Run: headless pygame with SDL's dummy video driver; simulated clock (each Clock.tick advances the game by its frame time, no real sleeping); random seed 0; keys injected as events and as key.get_pressed() state; no mouse input; restart key R tapped at the start of phases 3 and 4.
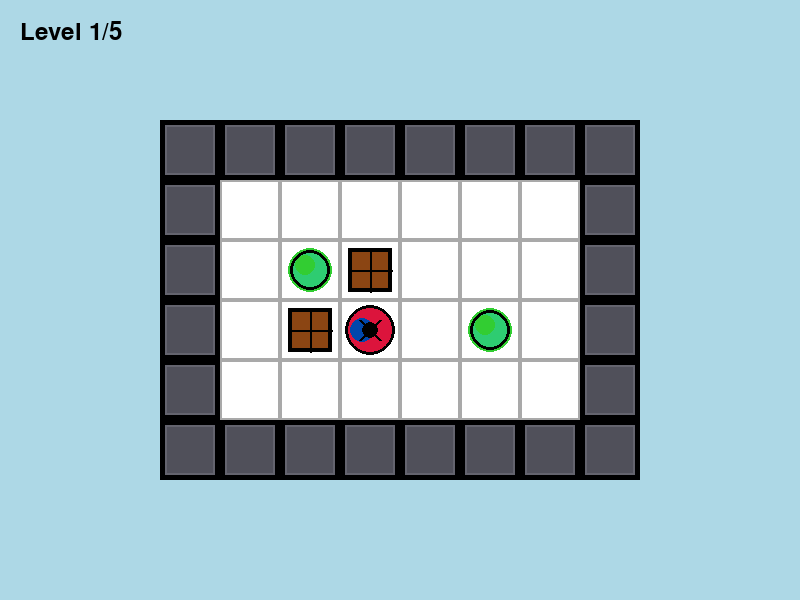
Frame 1 of 4 · flips 1–60 · no input
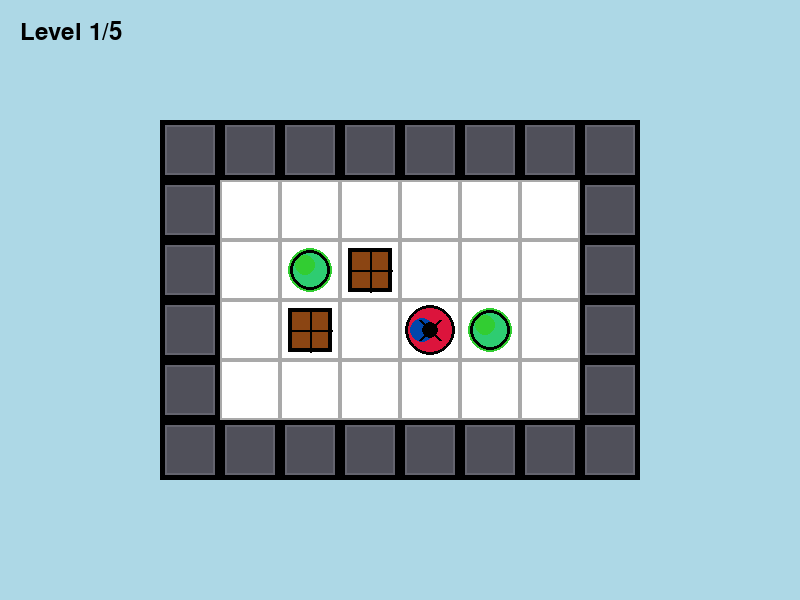
Frame 2 of 4 · flips 61–180 · tapped SPACE, RETURN · held RIGHT (→), D
Frame 3 of 4 · flips 181–300 · tapped R · held DOWN (↓), S · screen same as frame 1, image omitted
Frame 4 of 4 · flips 301–420 · tapped R · held LEFT (←), A, UP (↑), W · screen unchanged from frame 3, image omitted

The pygame program that drew these frames:

#!/usr/bin/env python3
"""
Spidey Sokoban - A Sokoban game for kids featuring Spidey!
"""

import pygame
import sys
import math

# Initialize Pygame
pygame.init()

# Constants
WINDOW_WIDTH = 800
WINDOW_HEIGHT = 600
FPS = 60
TILE_SIZE = 60  # Large tiles for young players

# Colors - Comic Book Theme
WHITE = (255, 255, 255)
BLACK = (0, 0, 0)
BLUE = (41, 128, 185)
GRAY = (169, 169, 169)
DARK_GRAY = (64, 64, 64)
LIGHT_BLUE = (173, 216, 230)
SPIDEY_RED = (220, 20, 60)  # Crimson for Spidey
SPIDEY_BLUE = (0, 71, 171)  # Deep blue for Spidey
WEB_GRAY = (200, 200, 200)  # Light gray for webs
ORANGE = (230, 126, 34)
BROWN = (139, 69, 19)
GREEN = (46, 204, 113)
LIME = (50, 205, 50)
YELLOW = (241, 196, 15)
PURPLE = (142, 68, 173)  # For comic style

class Game:
    def __init__(self):
        self.screen = pygame.display.set_mode((WINDOW_WIDTH, WINDOW_HEIGHT))
        pygame.display.set_caption("Spidey Sokoban")
        self.clock = pygame.time.Clock()
        self.running = True

        # Collection of levels
        # '#' = wall, ' ' = floor, '@' = player, '$' = box, '.' = target
        self.levels = [
            # Level 1: Simple introduction
            [
                "########",
                "#      #",
                "# .$   #",
                "# $@ . #",
                "#      #",
                "########"
            ],
            # Level 2: Three boxes in a line
            [
                "#########",
                "#   .   #",
                "#   $   #",
                "#   $   #",
                "#   $   #",
                "#   @   #",
                "#   .   #",
                "#   .   #",
                "#########"
            ],
            # Level 3: Corner puzzle
            [
                "##########",
                "#        #",
                "# $$     #",
                "#  @     #",
                "#        #",
                "#     .. #",
                "#     .. #",
                "##########"
            ],
            # Level 4: Classic formation
            [
                "#######",
                "#     #",
                "# .$. #",
                "# $.$ #",
                "#  @  #",
                "#     #",
                "#######"
            ],
            # Level 5: Challenge
            [
                "##########",
                "#        #",
                "# $ $ $  #",
                "#   @    #",
                "#        #",
                "#  . . . #",
                "##########"
            ]
        ]

        self.current_level = 0
        self.load_level()
        self.level_complete = False

    def load_level(self):
        """Parse the level map and initialize game state"""
        self.level_map = self.levels[self.current_level]
        self.walls = []
        self.targets = []
        self.boxes = []
        self.player_pos = None

        for y, row in enumerate(self.level_map):
            for x, cell in enumerate(row):
                pos = (x, y)
                if cell == '#':
                    self.walls.append(pos)
                elif cell == '@':
                    self.player_pos = pos
                elif cell == '$':
                    self.boxes.append(pos)
                elif cell == '.':
                    self.targets.append(pos)
                elif cell == '*':  # Box on target
                    self.boxes.append(pos)
                    self.targets.append(pos)
                elif cell == '+':  # Player on target
                    self.player_pos = pos
                    self.targets.append(pos)

        # Calculate offset to center the level
        level_width = len(self.level_map[0]) * TILE_SIZE
        level_height = len(self.level_map) * TILE_SIZE
        self.offset_x = (WINDOW_WIDTH - level_width) // 2
        self.offset_y = (WINDOW_HEIGHT - level_height) // 2

    def move_player(self, dx, dy):
        """Try to move the player in the given direction"""
        if not self.player_pos:
            return

        current_x, current_y = self.player_pos
        new_x = current_x + dx
        new_y = current_y + dy
        new_pos = (new_x, new_y)

        # Check if new position is a wall
        if new_pos in self.walls:
            return

        # Check if there's a box at the new position
        if new_pos in self.boxes:
            # Calculate where the box would move to
            box_new_x = new_x + dx
            box_new_y = new_y + dy
            box_new_pos = (box_new_x, box_new_y)

            # Check if the box can be pushed
            if box_new_pos in self.walls or box_new_pos in self.boxes:
                return  # Can't push box into wall or another box

            # Push the box
            self.boxes.remove(new_pos)
            self.boxes.append(box_new_pos)

        # Move the player
        self.player_pos = new_pos

        # Check if level is complete
        self.check_win()

    def check_win(self):
        """Check if all boxes are on targets"""
        for box in self.boxes:
            if box not in self.targets:
                return  # At least one box is not on a target

        # All boxes are on targets!
        self.level_complete = True

    def handle_events(self):
        """Handle input events"""
        for event in pygame.event.get():
            if event.type == pygame.QUIT:
                self.running = False
            elif event.type == pygame.KEYDOWN:
                if event.key == pygame.K_ESCAPE:
                    self.running = False
                elif event.key == pygame.K_r:
                    # Restart level
                    self.level_complete = False
                    self.load_level()
                elif event.key == pygame.K_n and self.level_complete:
                    # Next level
                    if self.current_level < len(self.levels) - 1:
                        self.current_level += 1
                        self.level_complete = False
                        self.load_level()
                elif not self.level_complete:
                    # Only allow movement if level not complete
                    if event.key == pygame.K_UP:
                        self.move_player(0, -1)
                    elif event.key == pygame.K_DOWN:
                        self.move_player(0, 1)
                    elif event.key == pygame.K_LEFT:
                        self.move_player(-1, 0)
                    elif event.key == pygame.K_RIGHT:
                        self.move_player(1, 0)

    def update(self):
        """Update game state"""
        pass

    def draw(self):
        """Draw everything to the screen"""
        self.screen.fill(LIGHT_BLUE)

        # Draw floor (for all non-wall positions)
        for y, row in enumerate(self.level_map):
            for x, cell in enumerate(row):
                if cell != '#':
                    rect = pygame.Rect(
                        self.offset_x + x * TILE_SIZE,
                        self.offset_y + y * TILE_SIZE,
                        TILE_SIZE,
                        TILE_SIZE
                    )
                    pygame.draw.rect(self.screen, WHITE, rect)
                    pygame.draw.rect(self.screen, GRAY, rect, 2)

        # Draw walls (comic book panel style)
        for x, y in self.walls:
            rect = pygame.Rect(
                self.offset_x + x * TILE_SIZE,
                self.offset_y + y * TILE_SIZE,
                TILE_SIZE,
                TILE_SIZE
            )
            # Gradient effect - darker at bottom
            pygame.draw.rect(self.screen, (80, 80, 90), rect)
            pygame.draw.rect(self.screen, BLACK, rect, 5)  # Thick comic border
            # Add inner highlight
            inner_rect = pygame.Rect(rect.x + 5, rect.y + 5, rect.width - 10, rect.height - 10)
            pygame.draw.rect(self.screen, (100, 100, 110), inner_rect, 2)

        # Draw targets (glowing green circles)
        for x, y in self.targets:
            center_x = self.offset_x + x * TILE_SIZE + TILE_SIZE // 2
            center_y = self.offset_y + y * TILE_SIZE + TILE_SIZE // 2
            # Outer glow
            pygame.draw.circle(self.screen, LIME, (center_x, center_y), TILE_SIZE // 3 + 2)
            # Main circle
            pygame.draw.circle(self.screen, GREEN, (center_x, center_y), TILE_SIZE // 3)
            # Inner highlight
            pygame.draw.circle(self.screen, LIME, (center_x - 5, center_y - 5), TILE_SIZE // 6)
            # Border
            pygame.draw.circle(self.screen, BLACK, (center_x, center_y), TILE_SIZE // 3, 3)

        # Draw boxes (crate style with wood texture)
        for x, y in self.boxes:
            rect = pygame.Rect(
                self.offset_x + x * TILE_SIZE + 8,
                self.offset_y + y * TILE_SIZE + 8,
                TILE_SIZE - 16,
                TILE_SIZE - 16
            )
            # Main box color
            pygame.draw.rect(self.screen, BROWN, rect)
            # Add wood plank lines
            pygame.draw.line(self.screen, BLACK,
                           (rect.left, rect.centery), (rect.right, rect.centery), 2)
            pygame.draw.line(self.screen, BLACK,
                           (rect.centerx, rect.top), (rect.centerx, rect.bottom), 2)
            # Border
            pygame.draw.rect(self.screen, BLACK, rect, 4)
            # Check if box is on target (glow effect)
            if (x, y) in self.targets:
                glow_rect = rect.inflate(6, 6)
                pygame.draw.rect(self.screen, GREEN, glow_rect, 3)

        # Draw player (Spidey with spider symbol)
        if self.player_pos:
            x, y = self.player_pos
            center_x = self.offset_x + x * TILE_SIZE + TILE_SIZE // 2
            center_y = self.offset_y + y * TILE_SIZE + TILE_SIZE // 2
            radius = TILE_SIZE // 2 - 5

            # Main body (red and blue split)
            pygame.draw.circle(self.screen, SPIDEY_RED, (center_x, center_y), radius)
            # Blue accent (left side)
            pygame.draw.circle(self.screen, SPIDEY_BLUE, (center_x - radius//3, center_y), radius//2)

            # Draw spider symbol (simple black spider)
            spider_size = radius // 3
            # Spider body
            pygame.draw.circle(self.screen, BLACK, (center_x, center_y), spider_size)
            # Spider legs (4 lines radiating out)
            for angle in [45, 135, 225, 315]:
                rad = math.radians(angle)
                end_x = center_x + int(radius * 0.6 * math.cos(rad))
                end_y = center_y + int(radius * 0.6 * math.sin(rad))
                pygame.draw.line(self.screen, BLACK, (center_x, center_y), (end_x, end_y), 3)

            # Outer border
            pygame.draw.circle(self.screen, BLACK, (center_x, center_y), radius, 3)

        # Draw level indicator
        font_small = pygame.font.Font(None, 36)
        level_text = font_small.render(f"Level {self.current_level + 1}/{len(self.levels)}", True, BLACK)
        self.screen.blit(level_text, (20, 20))

        # Draw victory message if level complete
        if self.level_complete:
            # Semi-transparent overlay
            overlay = pygame.Surface((WINDOW_WIDTH, WINDOW_HEIGHT))
            overlay.set_alpha(200)
            overlay.fill(BLACK)
            self.screen.blit(overlay, (0, 0))

            # Victory text
            font_large = pygame.font.Font(None, 80)
            font_small = pygame.font.Font(None, 40)

            # Check if this is the last level
            is_last_level = self.current_level == len(self.levels) - 1

            if is_last_level:
                victory_text = font_large.render("ALL LEVELS COMPLETE!", True, YELLOW)
            else:
                victory_text = font_large.render("LEVEL COMPLETE!", True, YELLOW)
            victory_rect = victory_text.get_rect(center=(WINDOW_WIDTH // 2, WINDOW_HEIGHT // 2 - 50))
            self.screen.blit(victory_text, victory_rect)

            # Show appropriate instructions
            restart_text = font_small.render("Press R to restart", True, WHITE)
            restart_rect = restart_text.get_rect(center=(WINDOW_WIDTH // 2, WINDOW_HEIGHT // 2 + 20))
            self.screen.blit(restart_text, restart_rect)

            if not is_last_level:
                next_text = font_small.render("Press N for next level", True, LIME)
                next_rect = next_text.get_rect(center=(WINDOW_WIDTH // 2, WINDOW_HEIGHT // 2 + 70))
                self.screen.blit(next_text, next_rect)

        pygame.display.flip()

    def run(self):
        """Main game loop"""
        while self.running:
            self.handle_events()
            self.update()
            self.draw()
            self.clock.tick(FPS)

        pygame.quit()
        sys.exit()

if __name__ == "__main__":
    game = Game()
    game.run()
